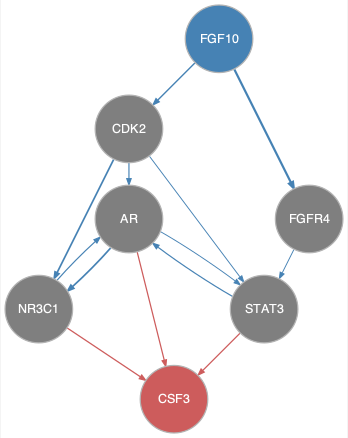

The file beside this chart, header and first rows:
from	to
AR	NR3C1
AR	STAT3
CDK2	AR
CDK2	NR3C1
CDK2	STAT3
FGF10	CDK2
FGF10	FGFR4
FGFR4	STAT3
NR3C1	AR
STAT3	AR
AR	CSF3
NR3C1	CSF3
STAT3	CSF3
